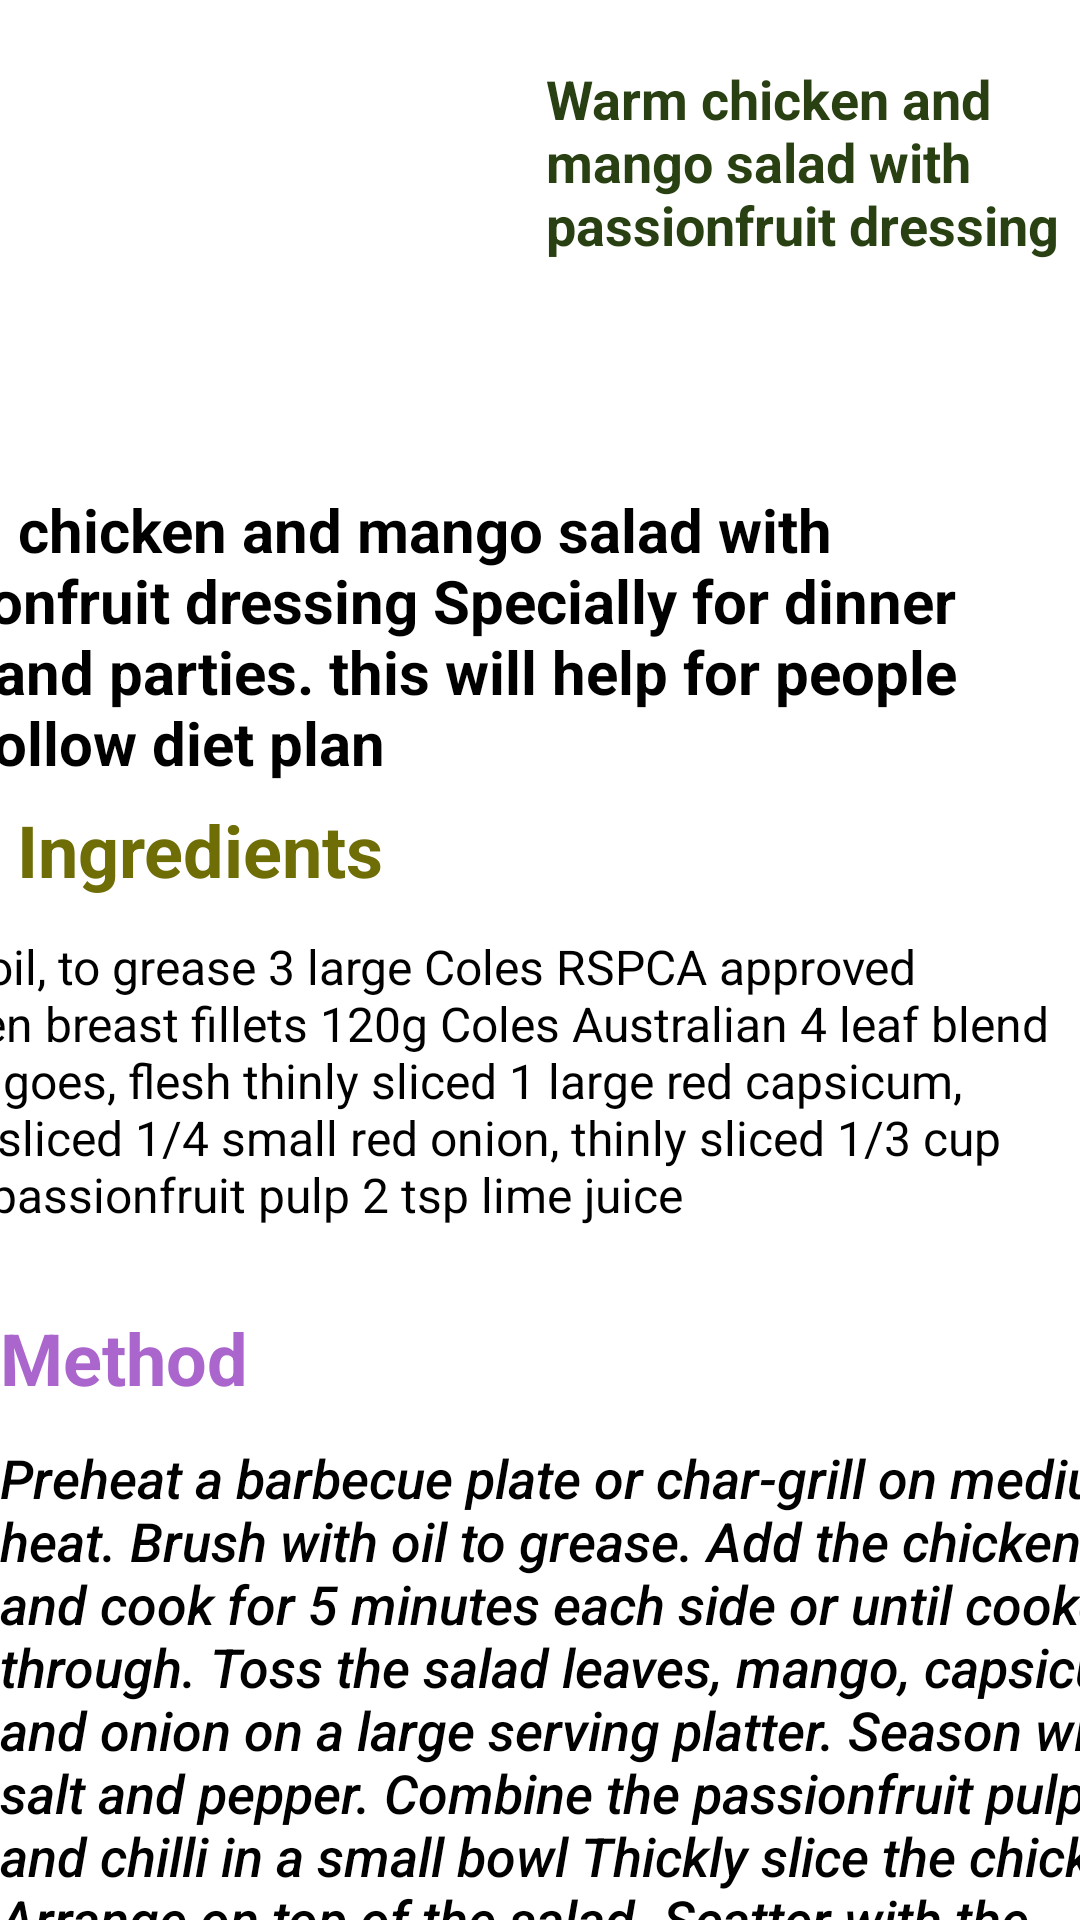

Write the Android layout XML for this screen, with the resource values it uses.
<!-- AndroidManifest.xml: application theme Theme.ProjectMad -->
<!-- res/layout/activity_salad_b.xml -->
<?xml version="1.0" encoding="utf-8"?>
<androidx.constraintlayout.widget.ConstraintLayout xmlns:android="http://schemas.android.com/apk/res/android"
    xmlns:app="http://schemas.android.com/apk/res-auto"
    xmlns:tools="http://schemas.android.com/tools"
    android:layout_width="match_parent"
    android:layout_height="match_parent"
    android:backgroundTint="@color/white">


    <ImageView
        android:id="@+id/imageView9"
        android:layout_width="220dp"
        android:layout_height="139dp"
        android:layout_marginTop="16dp"
        app:layout_constraintEnd_toEndOf="parent"
        app:layout_constraintHorizontal_bias="0.0"
        app:layout_constraintStart_toStartOf="parent"
        app:layout_constraintTop_toTopOf="parent"
        app:srcCompat="@drawable/salad_icon" />

    <TextView
        android:id="@+id/tv_01"
        android:layout_width="178dp"
        android:layout_height="114dp"
        android:layout_marginBottom="8dp"
        android:text="Warm chicken and mango salad with passionfruit dressing"
        android:textColor="#294013"
        android:textSize="18sp"
        android:textStyle="bold"
        app:layout_constraintBottom_toBottomOf="@+id/imageView9"
        app:layout_constraintEnd_toEndOf="parent"
        app:layout_constraintHorizontal_bias="1.0"
        app:layout_constraintStart_toStartOf="parent"
        app:layout_constraintTop_toTopOf="parent"
        app:layout_constraintVertical_bias="0.63" />

    <TextView
        android:id="@+id/tv_02"
        android:layout_width="412dp"
        android:layout_height="100dp"
        android:layout_marginTop="8dp"
        android:text="Warm chicken and mango salad with passionfruit dressing
Specially for dinner table and parties.
this will help for people who follow diet plan"
        android:textColor="@color/black"
        android:textSize="20sp"
        android:textStyle="bold"
        app:layout_constraintEnd_toEndOf="parent"
        app:layout_constraintHorizontal_bias="1.0"
        app:layout_constraintStart_toStartOf="parent"
        app:layout_constraintTop_toBottomOf="@+id/imageView9" />

    <TextView
        android:id="@+id/tv_03"
        android:layout_width="wrap_content"
        android:layout_height="wrap_content"
        android:layout_marginTop="4dp"
        android:text="Ingredients"
        android:textColor="#6E6D06"
        android:textSize="24sp"
        android:textStyle="bold"
        app:layout_constraintEnd_toEndOf="parent"
        app:layout_constraintHorizontal_bias="0.024"
        app:layout_constraintStart_toStartOf="parent"
        app:layout_constraintTop_toBottomOf="@+id/tv_02" />

    <TextView
        android:id="@+id/tv_04"
        android:layout_width="404dp"
        android:layout_height="101dp"
        android:layout_marginTop="12dp"
        android:text="Olive oil, to grease 3 large Coles RSPCA approved chicken breast fillets 120g Coles Australian 4 leaf blend
2 mangoes, flesh thinly sliced 1 large red capsicum, thinly sliced 1/4 small red onion, thinly sliced 1/3 cup fresh passionfruit pulp 2 tsp lime juice
"

        android:textColor="@color/black"
        android:textSize="16sp"
        app:layout_constraintEnd_toEndOf="parent"
        app:layout_constraintHorizontal_bias="1.0"
        app:layout_constraintStart_toStartOf="parent"
        app:layout_constraintTop_toBottomOf="@+id/tv_03" />

    <TextView
        android:id="@+id/tv_06"
        android:layout_width="159dp"
        android:layout_height="28dp"
        android:layout_marginTop="24dp"
        android:text="Method"
        android:textColor="@android:color/holo_purple"
        android:textSize="24sp"
        android:textStyle="bold"
        app:layout_constraintEnd_toEndOf="parent"
        app:layout_constraintHorizontal_bias="0.0"
        app:layout_constraintStart_toStartOf="parent"
        app:layout_constraintTop_toBottomOf="@+id/tv_04" />

    <TextView
        android:id="@+id/tv_07"
        android:layout_width="413dp"
        android:layout_height="219dp"
        android:layout_marginTop="16dp"
        android:fontFamily="sans-serif-medium"
        android:text="Preheat a barbecue plate or char-grill on medium heat. Brush with oil to grease. Add the chicken and cook for 5 minutes each side or until cooked through.
Toss the salad leaves, mango, capsicum and onion on a large serving platter.
Season with salt and pepper. Combine the passionfruit pulp, oil and chilli in a small bowl Thickly slice the chicken.
Arrange on top of the salad. Scatter with the avocado. Drizzle over the dressing."
        android:textColor="@color/black"
        android:textSize="18sp"
        android:textStyle="italic"
        app:layout_constraintEnd_toEndOf="parent"
        app:layout_constraintHorizontal_bias="0.0"
        app:layout_constraintStart_toStartOf="parent"
        app:layout_constraintTop_toBottomOf="@+id/tv_06" />

    <Button
        android:id="@+id/btn_back2"
        android:layout_width="143dp"
        android:layout_height="50dp"
        android:text="Back"
        app:layout_constraintBottom_toBottomOf="parent"
        app:layout_constraintEnd_toEndOf="parent"
        app:layout_constraintHorizontal_bias="0.466"
        app:layout_constraintStart_toStartOf="parent"
        app:layout_constraintTop_toBottomOf="@+id/tv_07"
        app:layout_constraintVertical_bias="0.719" />


</androidx.constraintlayout.widget.ConstraintLayout>
<!-- resources referenced by this layout -->
<resources>
  <style name="Theme.ProjectMad" parent="Theme.MaterialComponents.DayNight.DarkActionBar">
          
          <item name="colorPrimary">@color/purple_500</item>
          <item name="colorPrimaryVariant">@color/purple_700</item>
          <item name="colorOnPrimary">@color/white</item>
          
          <item name="colorSecondary">@color/teal_200</item>
          <item name="colorSecondaryVariant">@color/teal_700</item>
          <item name="colorOnSecondary">@color/black</item>
          
          <item name="android:statusBarColor" tools:targetApi="l">?attr/colorPrimaryVariant</item>
          
      </style>
  <!-- not gathered from this repository: default colours our renderer supplied (Android Studio template values) -->
  <color name="purple_500">#FF6200EE</color>
  <color name="purple_700">#FF3700B3</color>
  <color name="teal_200">#FF03DAC5</color>
  <color name="teal_700">#FF018786</color>
  <color name="black">#FF000000</color>
  <color name="white">#FFFFFFFF</color>
</resources>
